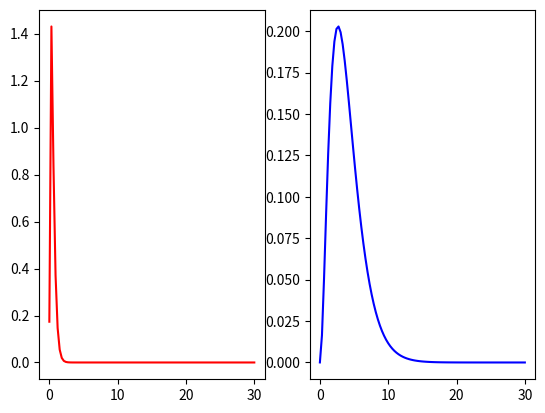

Write the Python code that produced this figure.
"""A posteriori calculation of an a priori Exponential distributed rate variable <l> for a Gamma
distributed variable <T>
"""
import numpy as np
from scipy.stats import gamma
import pandas as pd
import matplotlib.pyplot as plt
plt.close('all')

n = 100
l = 4
scale = 1 / l
a = 2 # alpha
rv_priori = gamma(a=a, scale=scale)

sample = [.75]
scale_posteriori= 1 / sum(sample)
rv_posteriori = gamma(a=2* len(sample) + 1, scale=scale_posteriori)

x = np.linspace(rv_priori.ppf(0.001), 30, 100)

# Figures
fig, (ax1, ax2) = plt.subplots(1, 2)
ax1.plot(x, rv_priori.pdf(x), 'r', label='a priori')
ax2.plot(x, rv_posteriori.pdf(x), 'b',  label='a posteriori')

